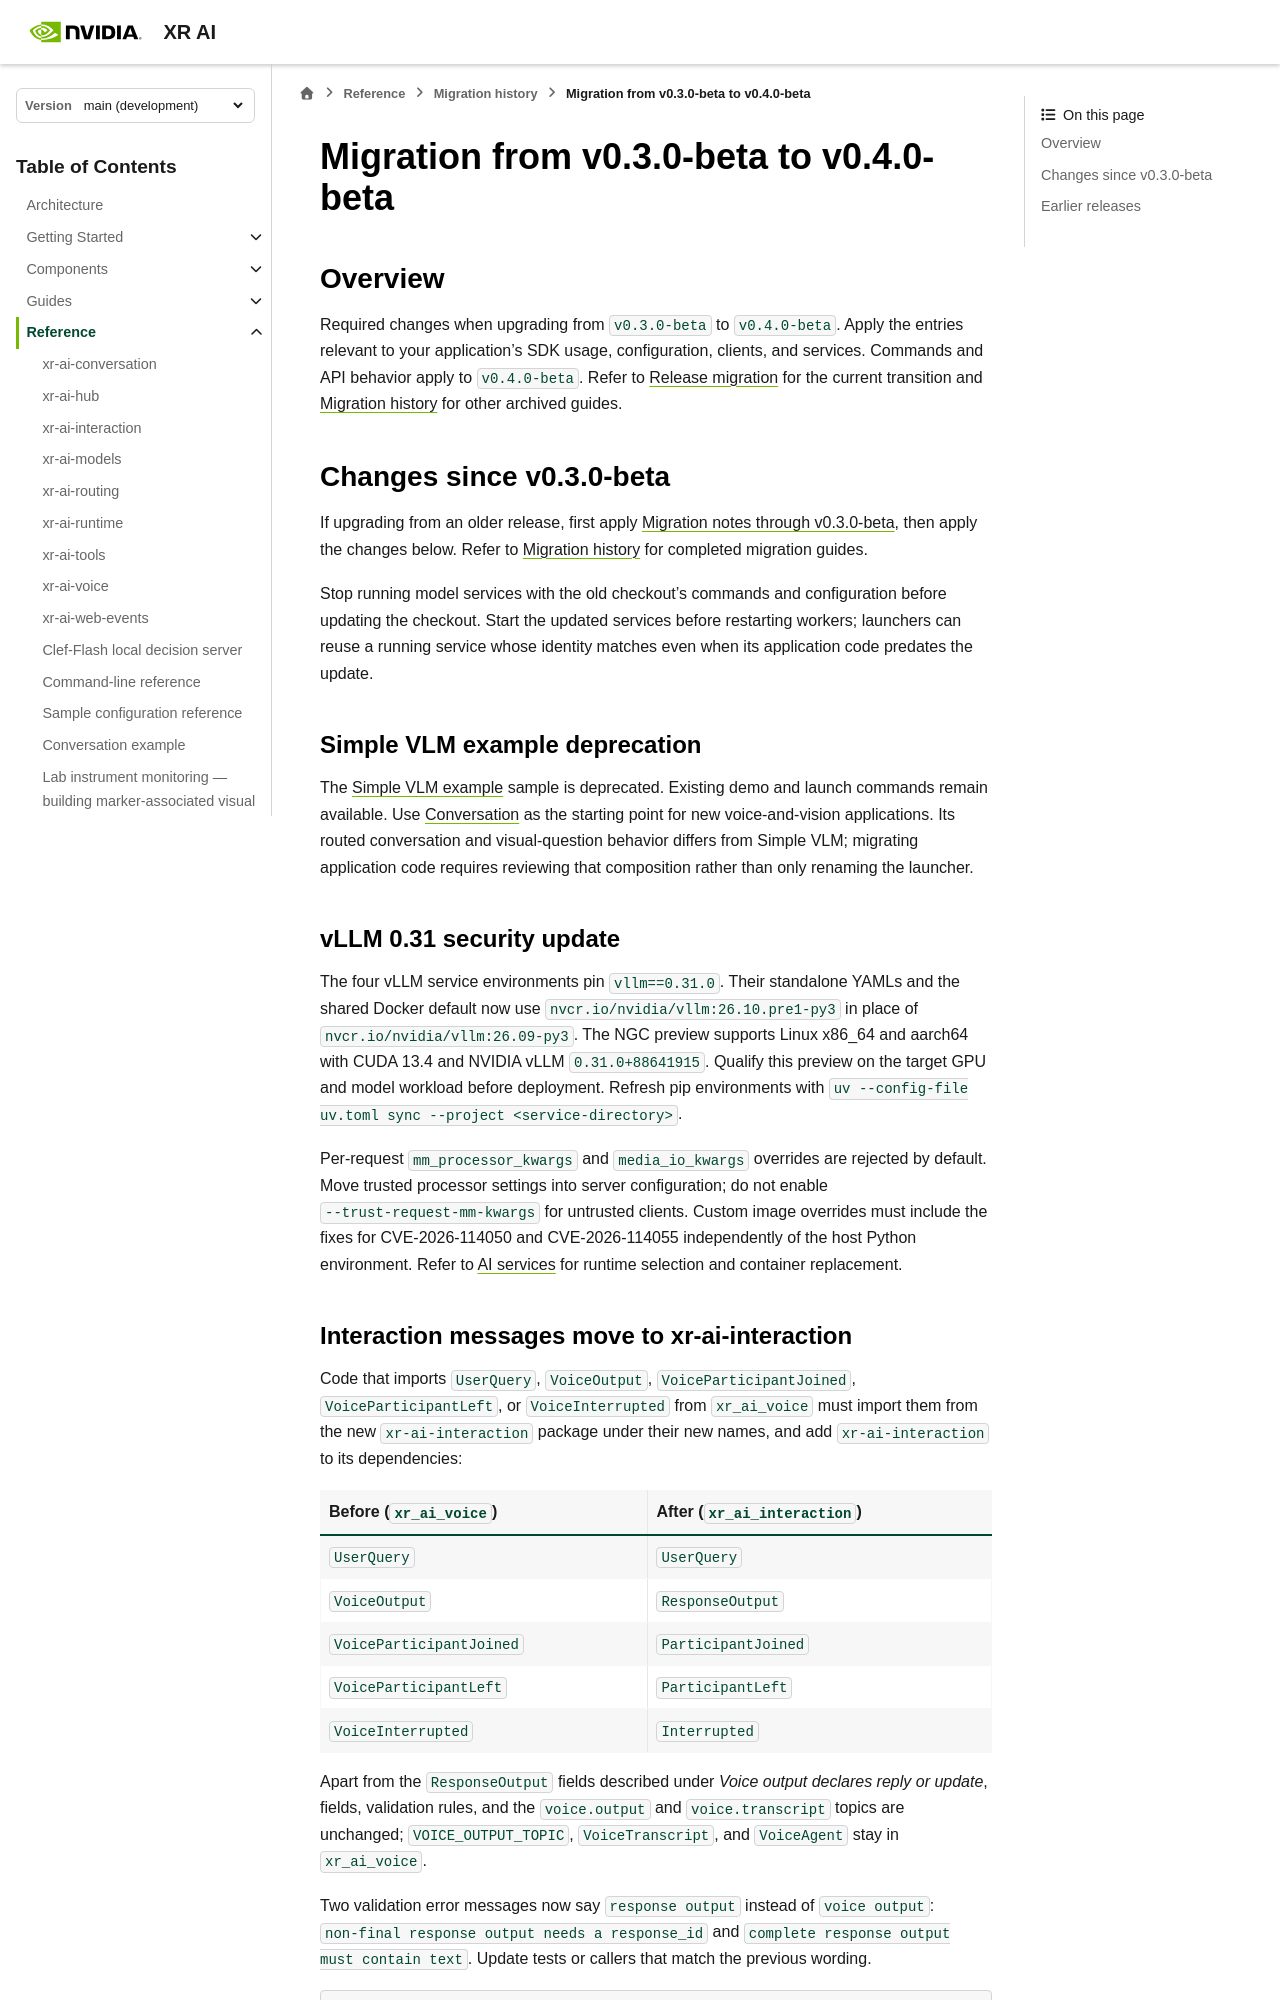

repository: NVIDIA/xr-ai · page: main/reference/migration-history/v0.3.0-beta-to-v0.4.0-beta.html · generator: sphinx

<!--
  SPDX-FileCopyrightText: Copyright (c) 2026 NVIDIA CORPORATION & AFFILIATES. All rights reserved.
  SPDX-License-Identifier: Apache-2.0
-->

# Migration from v0.3.0-beta to v0.4.0-beta

## Overview

Required changes when upgrading from `v0.3.0-beta` to `v0.4.0-beta`. Apply the
entries relevant to your application's SDK usage, configuration, clients, and
services. Commands and API behavior apply to `v0.4.0-beta`. Refer to
{doc}`../migrations` for the current transition and
{doc}`../migration-history` for other archived guides.

## Changes since v0.3.0-beta

If upgrading from an older release, first apply
[Migration notes through v0.3.0-beta](
https://nvidia.github.io/xr-ai/v0.4.0-beta/reference/migration-history/through-v0.3.0-beta.html
), then apply the changes
below. Refer to [Migration history](
https://nvidia.github.io/xr-ai/v0.4.0-beta/reference/migration-history.html
) for completed migration guides.

Stop running model services with the old checkout's commands and configuration
before updating the checkout. Start the updated services before restarting
workers; launchers can reuse a running service whose identity matches even when
its application code predates the update.

### Simple VLM example deprecation

The [Simple VLM example](
https://nvidia.github.io/xr-ai/v0.4.0-beta/reference/simple-vlm-example.html
) sample is deprecated. Existing demo and launch
commands remain available. Use [Conversation](
https://nvidia.github.io/xr-ai/v0.4.0-beta/reference/conversation-example.html
) as the starting
point for new voice-and-vision applications. Its routed conversation and
visual-question behavior differs from Simple VLM; migrating application code
requires reviewing that composition rather than only renaming the launcher.

### vLLM 0.31 security update

The four vLLM service environments pin `vllm==0.31.0`. Their standalone YAMLs
and the shared Docker default now use `nvcr.io/nvidia/vllm:26.10.pre1-py3` in
place of `nvcr.io/nvidia/vllm:26.09-py3`. The NGC preview supports Linux
x86_64 and aarch64 with CUDA 13.4 and NVIDIA vLLM `0.31.0+88641915`. Qualify
this preview on the target GPU and model workload before deployment.
Refresh pip environments with
`uv --config-file uv.toml sync --project <service-directory>`.

Per-request `mm_processor_kwargs` and `media_io_kwargs` overrides are rejected
by default. Move trusted processor settings into server configuration; do not
enable `--trust-request-mm-kwargs` for untrusted clients. Custom image overrides
must include the fixes for CVE-2026-114050 and CVE-2026-114055 independently of
the host Python environment. Refer to [AI services](
https://nvidia.github.io/xr-ai/v0.4.0-beta/components/ai-services.html
) for runtime
selection and container replacement.

### Interaction messages move to xr-ai-interaction

Code that imports `UserQuery`, `VoiceOutput`, `VoiceParticipantJoined`,
`VoiceParticipantLeft`, or `VoiceInterrupted` from `xr_ai_voice` must import
them from the new `xr-ai-interaction` package under their new names, and add
`xr-ai-interaction` to its dependencies:

| Before (`xr_ai_voice`) | After (`xr_ai_interaction`) |
|---|---|
| `UserQuery` | `UserQuery` |
| `VoiceOutput` | `ResponseOutput` |
| `VoiceParticipantJoined` | `ParticipantJoined` |
| `VoiceParticipantLeft` | `ParticipantLeft` |
| `VoiceInterrupted` | `Interrupted` |

Apart from the `ResponseOutput` fields described under *Voice output declares
reply or update*, fields, validation rules, and the `voice.output` and
`voice.transcript` topics are unchanged; `VOICE_OUTPUT_TOPIC`, `VoiceTranscript`, and `VoiceAgent` stay in
`xr_ai_voice`.

Two validation error messages now say `response output` instead of `voice
output`: `non-final response output needs a response_id` and `complete response
output must contain text`. Update tests or callers that match the previous
wording.

```python
# Before
from xr_ai_voice import VOICE_OUTPUT_TOPIC, UserQuery, VoiceOutput

# After
from xr_ai_interaction import ResponseOutput, UserQuery
from xr_ai_voice import VOICE_OUTPUT_TOPIC
```

Replace `xr-ai-routing[voice]` with `xr-ai-routing[runtime]`. Remove the
`[voice]` extra from `xr-ai-conversation`, which now depends on
`xr-ai-interaction` directly.
